Dataset: Images (GitHub, Jarrett-Blair/Intro-to-CV-for-Ecologists). Classes: Brachinus alternans, Brachinus cyanochroaticus, Calathus advena, Carabus maeander maeander, Carabus nemoralis nemoralis, Chlaenius aestivus, Cicindela punctulata, Cyclotrachelus furtivus, Cyclotrachelus torvus, Discoderus parallelus, Discoderus robustus, Euryderus grossus, Pasimachus californicus, Pasimachus elongatus, Pasimachus strenuus, Pasimachus subsulcatus, Patrobus lecontei, Poecilus lucublandus, Pterostichus corvinus, Pterostichus melanarius melanarius, Pterostichus novus, Pterostichus stygicus, Scarites subterraneus, Selenophorus planipennis, Synuchus impunctatus.

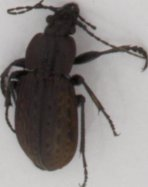
Label: Carabus maeander maeander

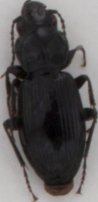
Label: Pterostichus novus

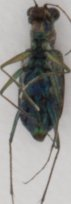
Label: Cicindela punctulata

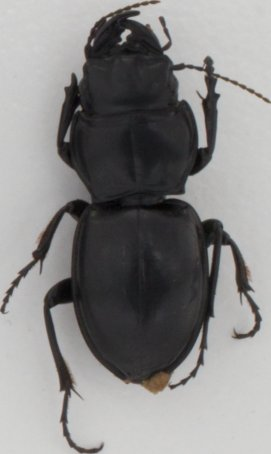
Label: Pasimachus californicus

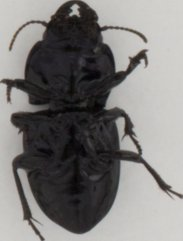
Label: Pasimachus subsulcatus

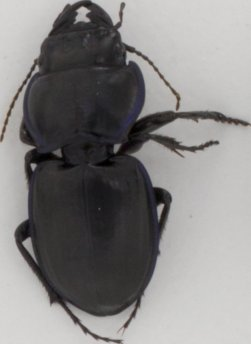
Label: Pasimachus strenuus
